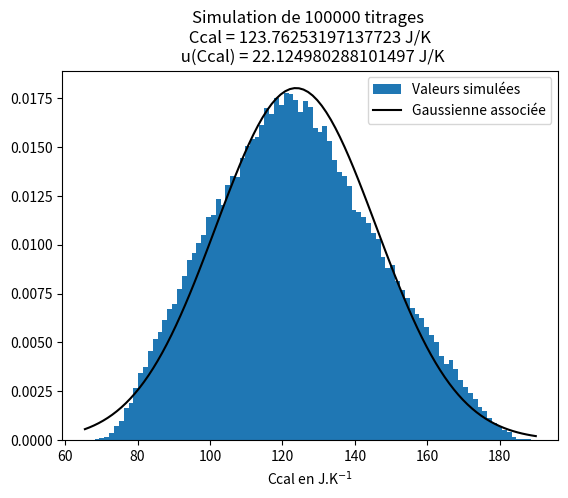

Recreate this plot in Python.
""" [redacted] """

import numpy as np
import matplotlib.pyplot as plt

N=100000

Ccal = []

for k in range(N) :
    T1=np.random.uniform(20.1,20.3)
    T2=np.random.uniform(47.2,47.4)
    Tf=np.random.triangular(30.2,31.2,32.2)
    M1i=np.random.uniform(152.5,153.5)
    M1f=np.random.uniform(98.5,99.5)
    M2i=np.random.uniform(175.5,176.5)
    M2f=np.random.uniform(118.5,119.5)
    Ccal.append(4.18*((M2i-M2f)*(T2-Tf)/(Tf-T1)+(M1f-M1i)))

Ccalm = sum(Ccal)/N
uCcal = np.std(Ccal,ddof=1)

print(f'Capacité thermique : {Ccalm} J/K')
print(f'Incertitude-type u(Ccal) : {uCcal} J/K')

#%%# Génération d'histogrammes

x = np.linspace(np.min(Ccal),np.max(Ccal),100)
Gaussienne = [1/(np.sqrt(2*np.pi*uCcal**2))*np.exp(-1/2*((z-Ccalm)/uCcal)**2) for z in x]

plt.hist(Ccal, bins='rice', density = True, label = "Valeurs simulées")
plt.plot(x, Gaussienne, 'k-', label = "Gaussienne associée")
plt.title(f'Simulation de {N} titrages \n Ccal = {Ccalm} J/K \n u(Ccal) = {uCcal} J/K')
plt.xlabel('Ccal en J.K$^{-1}$')
plt.legend()
plt.show()